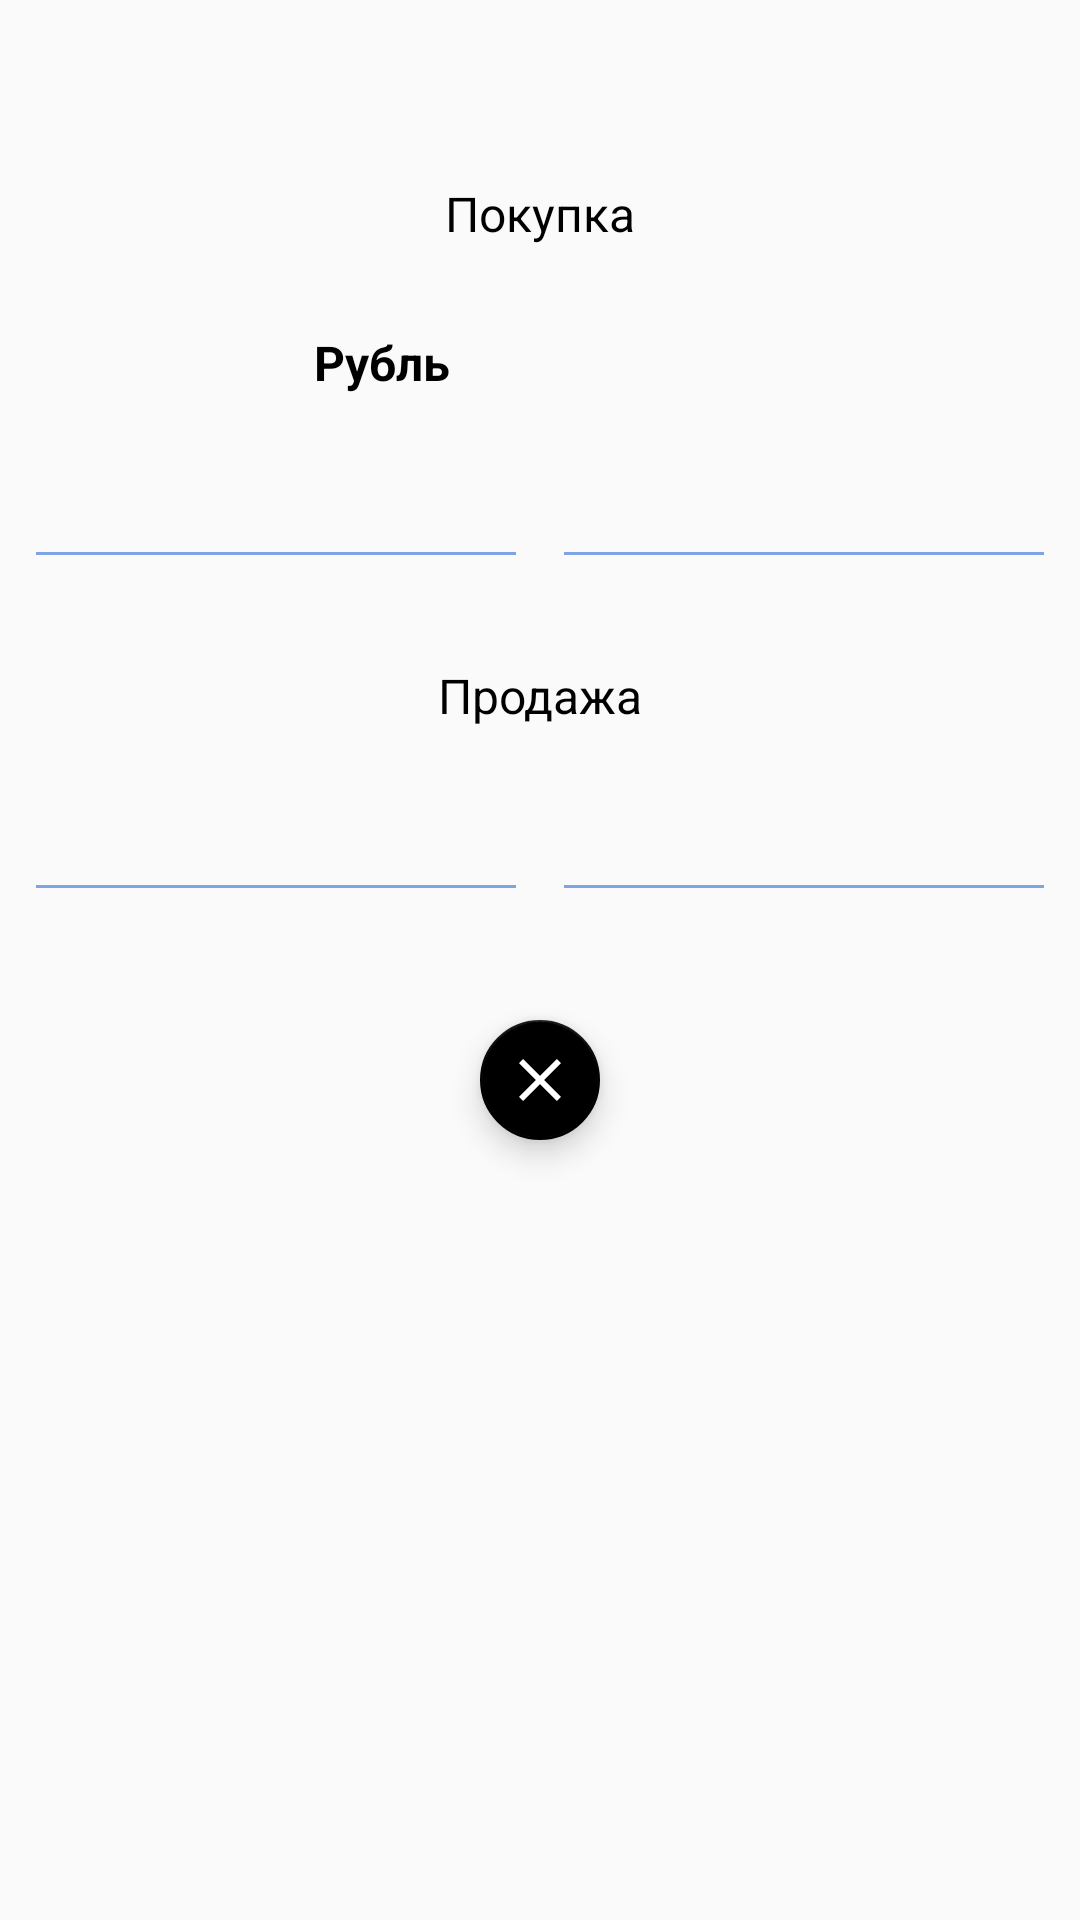

Produce the Android XML layout that renders to this screen, including the resource entries it uses.
<!-- AndroidManifest.xml: application theme AppTheme -->
<!-- res/layout/bottom_sheet_conversion.xml -->
<?xml version="1.0" encoding="utf-8"?>
<androidx.constraintlayout.widget.ConstraintLayout xmlns:android="http://schemas.android.com/apk/res/android"
    xmlns:tools="http://schemas.android.com/tools"
    xmlns:app="http://schemas.android.com/apk/res-auto"
    android:layout_width="match_parent"
    android:layout_height="match_parent">

    <TextView
        android:id="@+id/main_title"
        android:layout_width="wrap_content"
        android:layout_height="wrap_content"
        android:textColor="@android:color/black"
        android:textStyle="bold"
        android:textSize="18sp"
        android:layout_marginTop="16dp"
        tools:text="Main title"
        app:layout_constraintTop_toTopOf="parent"
        app:layout_constraintStart_toStartOf="parent"
        app:layout_constraintEnd_toEndOf="parent" />

    <TextView
        android:id="@+id/purchase_title"
        android:layout_width="wrap_content"
        android:layout_height="wrap_content"
        android:text="@string/purchase"
        android:textColor="@android:color/black"
        android:textSize="16sp"
        android:layout_marginTop="20dp"
        app:layout_constraintTop_toBottomOf="@+id/main_title"
        app:layout_constraintStart_toStartOf="parent"
        app:layout_constraintEnd_toEndOf="parent" />

    <TextView
        android:id="@+id/ruble_title"
        android:layout_width="wrap_content"
        android:layout_height="wrap_content"
        android:text="@string/ruble"
        android:textColor="@android:color/black"
        android:textStyle="bold"
        android:textSize="16sp"
        android:layout_marginTop="28dp"
        app:layout_constraintTop_toBottomOf="@+id/purchase_title"
        app:layout_constraintStart_toStartOf="parent"
        app:layout_constraintEnd_toStartOf="@+id/currency_title" />

    <TextView
        android:id="@+id/currency_title"
        android:layout_width="wrap_content"
        android:layout_height="wrap_content"
        tools:text="@string/dollar"
        android:textColor="@android:color/black"
        android:textStyle="bold"
        android:textSize="16sp"
        android:layout_marginTop="28dp"
        app:layout_constraintTop_toBottomOf="@+id/purchase_title"
        app:layout_constraintEnd_toEndOf="parent"
        app:layout_constraintStart_toEndOf="@+id/ruble_title" />

    <EditText
        android:id="@+id/ruble_purchase_et"
        android:layout_width="0dp"
        android:layout_height="wrap_content"
        android:layout_marginTop="20dp"
        android:maxLength="10"
        android:maxLines="1"
        android:inputType="numberDecimal"
        android:layout_marginStart="8dp"
        android:layout_marginEnd="4dp"
        android:textColor="@android:color/black"
        android:backgroundTint="@color/exchange_rate_color_background"
        android:textCursorDrawable="@null"
        app:layout_constraintTop_toBottomOf="@+id/ruble_title"
        app:layout_constraintStart_toStartOf="parent"
        app:layout_constraintEnd_toStartOf="@+id/currency_purchase_et" />

    <EditText
        android:id="@+id/currency_purchase_et"
        android:layout_width="0dp"
        android:layout_height="wrap_content"
        android:layout_marginTop="20dp"
        android:maxLength="10"
        android:maxLines="1"
        android:inputType="numberDecimal"
        android:layout_marginEnd="8dp"
        android:layout_marginStart="4dp"
        android:textColor="@android:color/black"
        android:backgroundTint="@color/exchange_rate_color_background"
        android:textCursorDrawable="@null"
        app:layout_constraintTop_toBottomOf="@+id/ruble_title"
        app:layout_constraintEnd_toEndOf="parent"
        app:layout_constraintStart_toEndOf="@+id/ruble_purchase_et" />

    <TextView
        android:id="@+id/sale_title"
        android:layout_width="wrap_content"
        android:layout_height="wrap_content"
        android:text="@string/sale"
        android:textColor="@android:color/black"
        android:textSize="16sp"
        android:layout_marginTop="28dp"
        app:layout_constraintTop_toBottomOf="@+id/ruble_purchase_et"
        app:layout_constraintStart_toStartOf="parent"
        app:layout_constraintEnd_toEndOf="parent" />

    <EditText
        android:id="@+id/ruble_sale_et"
        android:layout_width="0dp"
        android:layout_height="wrap_content"
        android:layout_marginTop="20dp"
        android:maxLength="10"
        android:maxLines="1"
        android:inputType="numberDecimal"
        android:layout_marginStart="8dp"
        android:layout_marginEnd="4dp"
        android:textColor="@android:color/black"
        android:backgroundTint="@color/exchange_rate_color_background"
        android:textCursorDrawable="@null"
        app:layout_constraintTop_toBottomOf="@+id/sale_title"
        app:layout_constraintStart_toStartOf="parent"
        app:layout_constraintEnd_toStartOf="@+id/currency_sale_et" />

    <EditText
        android:id="@+id/currency_sale_et"
        android:layout_width="0dp"
        android:layout_height="wrap_content"
        android:layout_marginTop="20dp"
        android:maxLength="10"
        android:maxLines="1"
        android:inputType="numberDecimal"
        android:layout_marginEnd="8dp"
        android:layout_marginStart="4dp"
        android:textColor="@android:color/black"
        android:backgroundTint="@color/exchange_rate_color_background"
        android:textCursorDrawable="@null"
        app:layout_constraintTop_toBottomOf="@+id/sale_title"
        app:layout_constraintEnd_toEndOf="parent"
        app:layout_constraintStart_toEndOf="@+id/ruble_sale_et" />

    <com.google.android.material.floatingactionbutton.FloatingActionButton
        android:id="@+id/close_button"
        android:layout_width="wrap_content"
        android:layout_height="wrap_content"
        android:layout_marginTop="36dp"
        android:layout_marginBottom="16dp"
        android:src="@drawable/ic_close"
        app:backgroundTint="@android:color/black"
        app:fabSize="mini"
        app:layout_constraintBottom_toBottomOf="parent"
        app:layout_constraintEnd_toEndOf="parent"
        app:layout_constraintStart_toStartOf="parent"
        app:layout_constraintTop_toBottomOf="@+id/ruble_sale_et"
        app:layout_constraintVertical_bias="0.0" />

</androidx.constraintlayout.widget.ConstraintLayout>
<!-- resources referenced by this layout -->
<resources>
  <color name="exchange_rate_color_background">#80A3E6</color>
  <!-- drawable ic_close (drawable) -->
  <vector xmlns:android="http://schemas.android.com/apk/res/android"
      android:width="24dp"
      android:height="24dp"
      android:autoMirrored="true"
      android:viewportWidth="24.0"
      android:viewportHeight="24.0">
      <path
          android:fillColor="#FFFFFFFF"
          android:pathData="M19,6.41L17.59,5 12,10.59 6.41,5 5,6.41 10.59,12 5,17.59 6.41,19 12,13.41 17.59,19 19,17.59 13.41,12z" />
  </vector>
  <string name="dollar">Доллар</string>
  <string name="purchase">Покупка</string>
  <string name="ruble">Рубль</string>
  <string name="sale">Продажа</string>
  <style name="AppTheme" parent="Theme.AppCompat.Light.DarkActionBar">
          
          <item name="colorPrimary">@color/colorPrimary</item>
          <item name="colorPrimaryDark">@color/colorPrimaryDark</item>
          <item name="colorAccent">@color/colorAccent</item>
      </style>
  <color name="colorPrimary">#3075C4</color>
  <color name="colorPrimaryDark">#3259A2</color>
  <color name="colorAccent">#FFFFFF</color>
</resources>
